Dataset: bigChange (GitHub, Doris1039/SolarCell-defect-detect). Classes: break, cell faults, dark spot, finger interruptions, functional, material defect, microcrack.

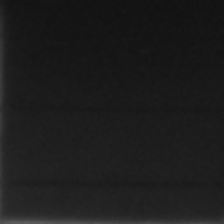
Label: cell faults

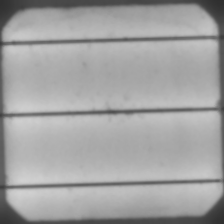
Label: functional

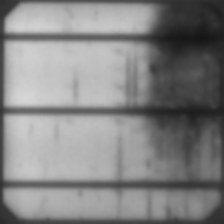
Label: material defect

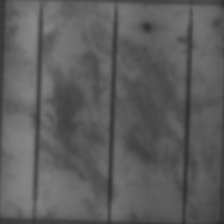
Label: dark spot

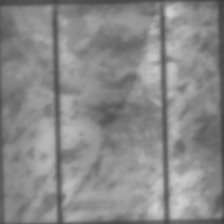
Label: microcrack

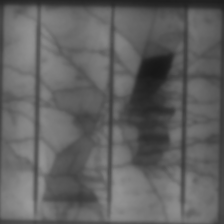
Label: break
